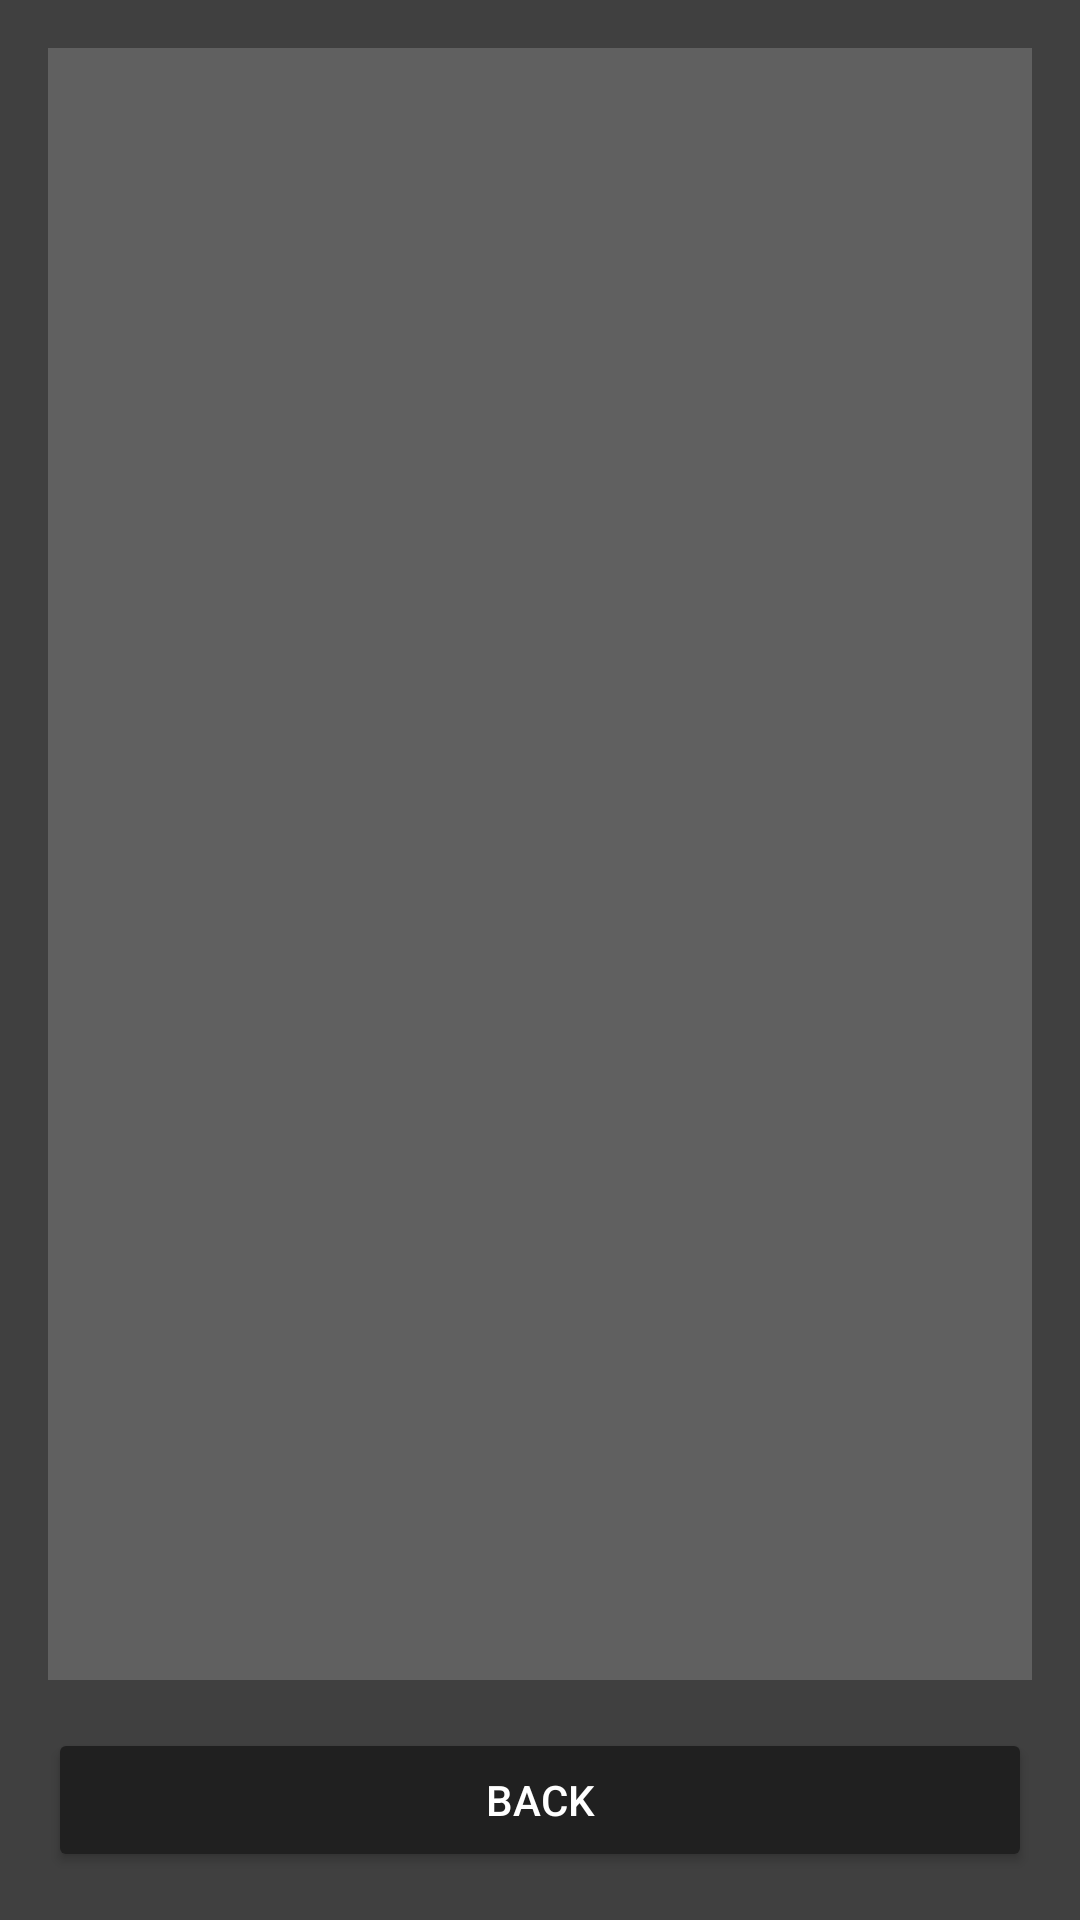

Android layout source for this screen:
<!-- AndroidManifest.xml: application theme Theme.CalTracker -->
<!-- res/layout/activity_daily_totals.xml -->
<?xml version="1.0" encoding="utf-8"?>
<layout xmlns:android="http://schemas.android.com/apk/res/android"
    xmlns:app="http://schemas.android.com/apk/res-auto"
    xmlns:tools="http://schemas.android.com/tools">

    <data>
    </data>

    <androidx.constraintlayout.widget.ConstraintLayout
        android:layout_width="match_parent"
        android:layout_height="match_parent"
        android:padding="16dp"
        android:background="@color/dark_gray_background"
        tools:context=".DailyTotalsActivity">

        <androidx.recyclerview.widget.RecyclerView
            android:id="@+id/rv_daily_totals"
            android:layout_width="match_parent"
            android:layout_height="0dp"
            android:background="@color/medium_dark_gray"
            android:padding="8dp"
            android:layout_marginBottom="16dp"
            app:layout_constraintTop_toTopOf="parent"
            app:layout_constraintBottom_toTopOf="@id/btn_back" />

        <Button
            android:id="@+id/btn_back"
            android:layout_width="match_parent"
            android:layout_height="wrap_content"
            android:text="Back"
            android:backgroundTint="@color/very_dark_gray"
            android:textColor="@color/white"
            android:padding="12dp"
            app:layout_constraintBottom_toBottomOf="parent" />

    </androidx.constraintlayout.widget.ConstraintLayout>
</layout>
<!-- resources referenced by this layout -->
<resources>
  <color name="dark_gray_background">#404040</color>
  <color name="medium_dark_gray">#606060</color>
  <color name="very_dark_gray">#202020</color>
  <color name="white">#FFFFFF</color>
  <style name="Theme.CalTracker" parent="Theme.MaterialComponents.DayNight.DarkActionBar">
          <item name="colorPrimary">@color/very_dark_gray</item>
          <item name="colorPrimaryVariant">@color/very_dark_gray</item>
          <item name="colorOnPrimary">@color/white</item>
          <item name="colorSecondary">@color/medium_dark_gray</item>
          <item name="colorSecondaryVariant">@color/medium_dark_gray</item>
          <item name="colorOnSecondary">@color/white</item>
          <item name="android:statusBarColor" tools:targetApi="l">@color/very_dark_gray</item>
          <item name="android:windowBackground">@color/dark_gray_background</item>
      </style>
</resources>
